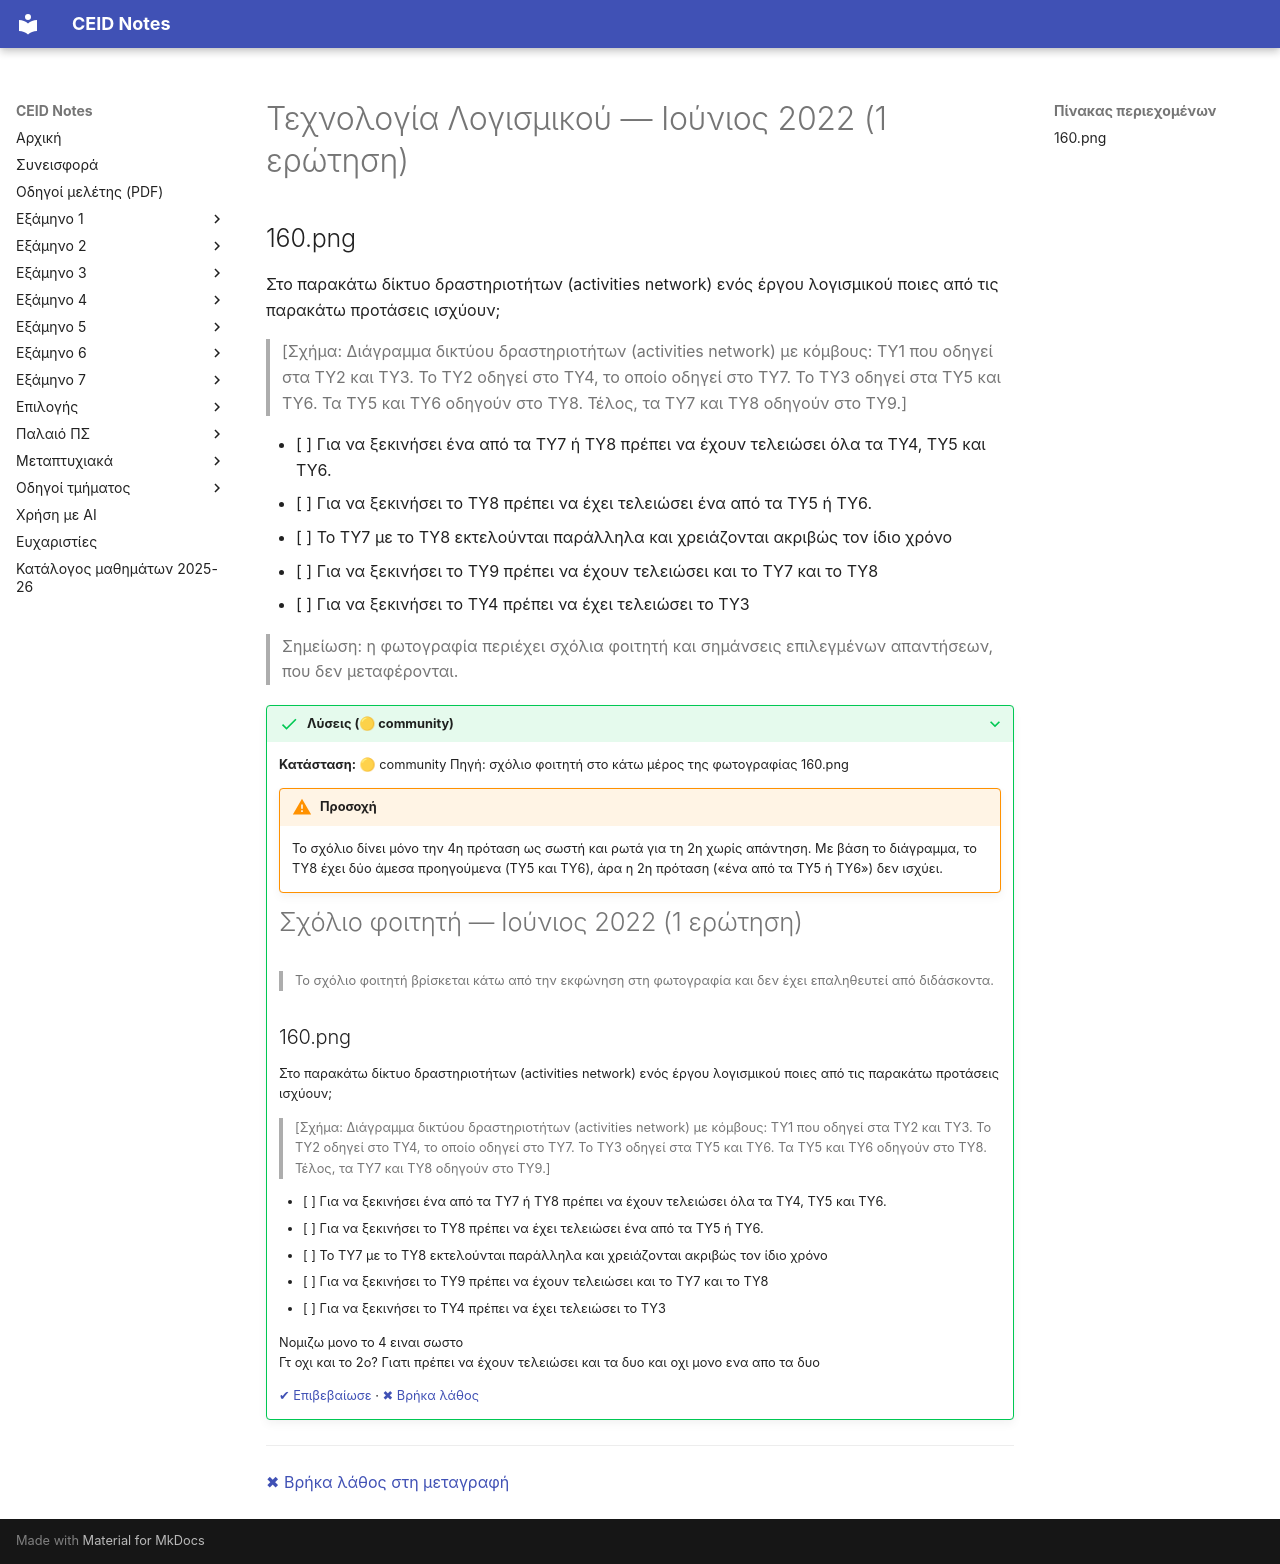

repository: kdngiorgos/ceid-notes · page: Semesters/Semester 6 (6ο Εξάμηνο)/Τεχνολογία Λογισμικού - CEID_24Y332/Previous Exams/2022-06.html · generator: mkdocs

---
course: CEID_24Y332
session: 2022-06
label: Ιούνιος 2022 (από ένδειξη) — 1 ερώτηση
sources:
- 160.png
format: multiple-choice
duration_min: null
notes: Μία ερώτηση (δίκτυο δραστηριοτήτων) από στιγμιότυπο εγγράφου (Google Docs) με το κείμενο των θεμάτων. Η διατύπωση και οι επιλογές ταυτίζονται με την Ερώτηση 12 του αρχείου 2020-09. Η φωτογραφία περιέχει σχόλια φοιτητή και σημάνσεις επιλεγμένων απαντήσεων, που δεν μεταφέρονται. Η ημερομηνία προέρχεται από την ένδειξη της μεταγραφής και δεν είναι επιβεβαιωμένη.
transcription: partial
solutions: community
---
# Τεχνολογία Λογισμικού — Ιούνιος 2022 (1 ερώτηση)

## 160.png

Στο παρακάτω δίκτυο δραστηριοτήτων (activities network) ενός έργου λογισμικού ποιες από τις παρακάτω προτάσεις ισχύουν;

> [Σχήμα: Διάγραμμα δικτύου δραστηριοτήτων (activities network) με κόμβους: TY1 που οδηγεί στα TY2 και TY3. Το TY2 οδηγεί στο TY4, το οποίο οδηγεί στο TY7. Το TY3 οδηγεί στα TY5 και TY6. Τα TY5 και TY6 οδηγούν στο TY8. Τέλος, τα TY7 και TY8 οδηγούν στο TY9.]

- [ ] Για να ξεκινήσει ένα από τα ΤΥ7 ή ΤΥ8 πρέπει να έχουν τελειώσει όλα τα ΤΥ4, ΤΥ5 και ΤΥ6.
- [ ] Για να ξεκινήσει το ΤΥ8 πρέπει να έχει τελειώσει ένα από τα ΤΥ5 ή ΤΥ6.
- [ ] Το ΤΥ7 με το ΤΥ8 εκτελούνται παράλληλα και χρειάζονται ακριβώς τον ίδιο χρόνο
- [ ] Για να ξεκινήσει το ΤΥ9 πρέπει να έχουν τελειώσει και το ΤΥ7 και το ΤΥ8
- [ ] Για να ξεκινήσει το ΤΥ4 πρέπει να έχει τελειώσει το ΤΥ3

> Σημείωση: η φωτογραφία περιέχει σχόλια φοιτητή και σημάνσεις επιλεγμένων απαντήσεων, που δεν μεταφέρονται.

??? success "Λύσεις (🟡 community)"
    **Κατάσταση:** 🟡 community
    Πηγή: σχόλιο φοιτητή στο κάτω μέρος της φωτογραφίας 160.png

    !!! warning "Προσοχή"
        Το σχόλιο δίνει μόνο την 4η πρόταση ως σωστή και ρωτά για τη 2η χωρίς απάντηση. Με βάση το διάγραμμα, το ΤΥ8 έχει δύο άμεσα προηγούμενα (ΤΥ5 και ΤΥ6), άρα η 2η πρόταση («ένα από τα ΤΥ5 ή ΤΥ6») δεν ισχύει.

    # Σχόλιο φοιτητή — Ιούνιος 2022 (1 ερώτηση)

    > Το σχόλιο φοιτητή βρίσκεται κάτω από την εκφώνηση στη φωτογραφία και δεν έχει επαληθευτεί από διδάσκοντα.

    ## 160.png

    Στο παρακάτω δίκτυο δραστηριοτήτων (activities network) ενός έργου λογισμικού ποιες από τις παρακάτω προτάσεις ισχύουν;

    > [Σχήμα: Διάγραμμα δικτύου δραστηριοτήτων (activities network) με κόμβους: TY1 που οδηγεί στα TY2 και TY3. Το TY2 οδηγεί στο TY4, το οποίο οδηγεί στο TY7. Το TY3 οδηγεί στα TY5 και TY6. Τα TY5 και TY6 οδηγούν στο TY8. Τέλος, τα TY7 και TY8 οδηγούν στο TY9.]

    - [ ] Για να ξεκινήσει ένα από τα ΤΥ7 ή ΤΥ8 πρέπει να έχουν τελειώσει όλα τα ΤΥ4, ΤΥ5 και ΤΥ6.
    - [ ] Για να ξεκινήσει το ΤΥ8 πρέπει να έχει τελειώσει ένα από τα ΤΥ5 ή ΤΥ6.
    - [ ] Το ΤΥ7 με το ΤΥ8 εκτελούνται παράλληλα και χρειάζονται ακριβώς τον ίδιο χρόνο
    - [ ] Για να ξεκινήσει το ΤΥ9 πρέπει να έχουν τελειώσει και το ΤΥ7 και το ΤΥ8
    - [ ] Για να ξεκινήσει το ΤΥ4 πρέπει να έχει τελειώσει το ΤΥ3

    Νομιζω μονο το 4 ειναι σωστο  
    Γτ οχι και το 2ο? Γιατι πρέπει να έχουν τελειώσει και τα δυο και οχι μονο ενα απο τα δυο

    [✔ Επιβεβαίωσε](https://github.com/kdngiorgos/ceid-notes/issues/new?template=verify-solution.yml&title=%CE%95%CF%80%CE%B9%CE%B2%CE%B5%CE%B2%CE%B1%CE%AF%CF%89%CF%83%CE%B7%20%CE%BB%CF%8D%CF%83%CE%B7%CF%82%3A%20CEID_24Y332%202022-06&course=CEID_24Y332&session=2022-06) · [✖ Βρήκα λάθος](https://github.com/kdngiorgos/ceid-notes/issues/new?template=fix-mistake.yml&title=%CE%9B%CE%AC%CE%B8%CE%BF%CF%82%20%CF%83%CF%84%CE%B9%CF%82%20%CE%BB%CF%8D%CF%83%CE%B5%CE%B9%CF%82%3A%20CEID_24Y332%202022-06&course=CEID_24Y332&session=2022-06)

---
[✖ Βρήκα λάθος στη μεταγραφή](https://github.com/kdngiorgos/ceid-notes/issues/new?template=fix-mistake.yml&title=%CE%9B%CE%AC%CE%B8%CE%BF%CF%82%20%CF%83%CF%84%CE%B7%20%CE%BC%CE%B5%CF%84%CE%B1%CE%B3%CF%81%CE%B1%CF%86%CE%AE%3A%20CEID_24Y332%202022-06&course=CEID_24Y332&session=2022-06)
